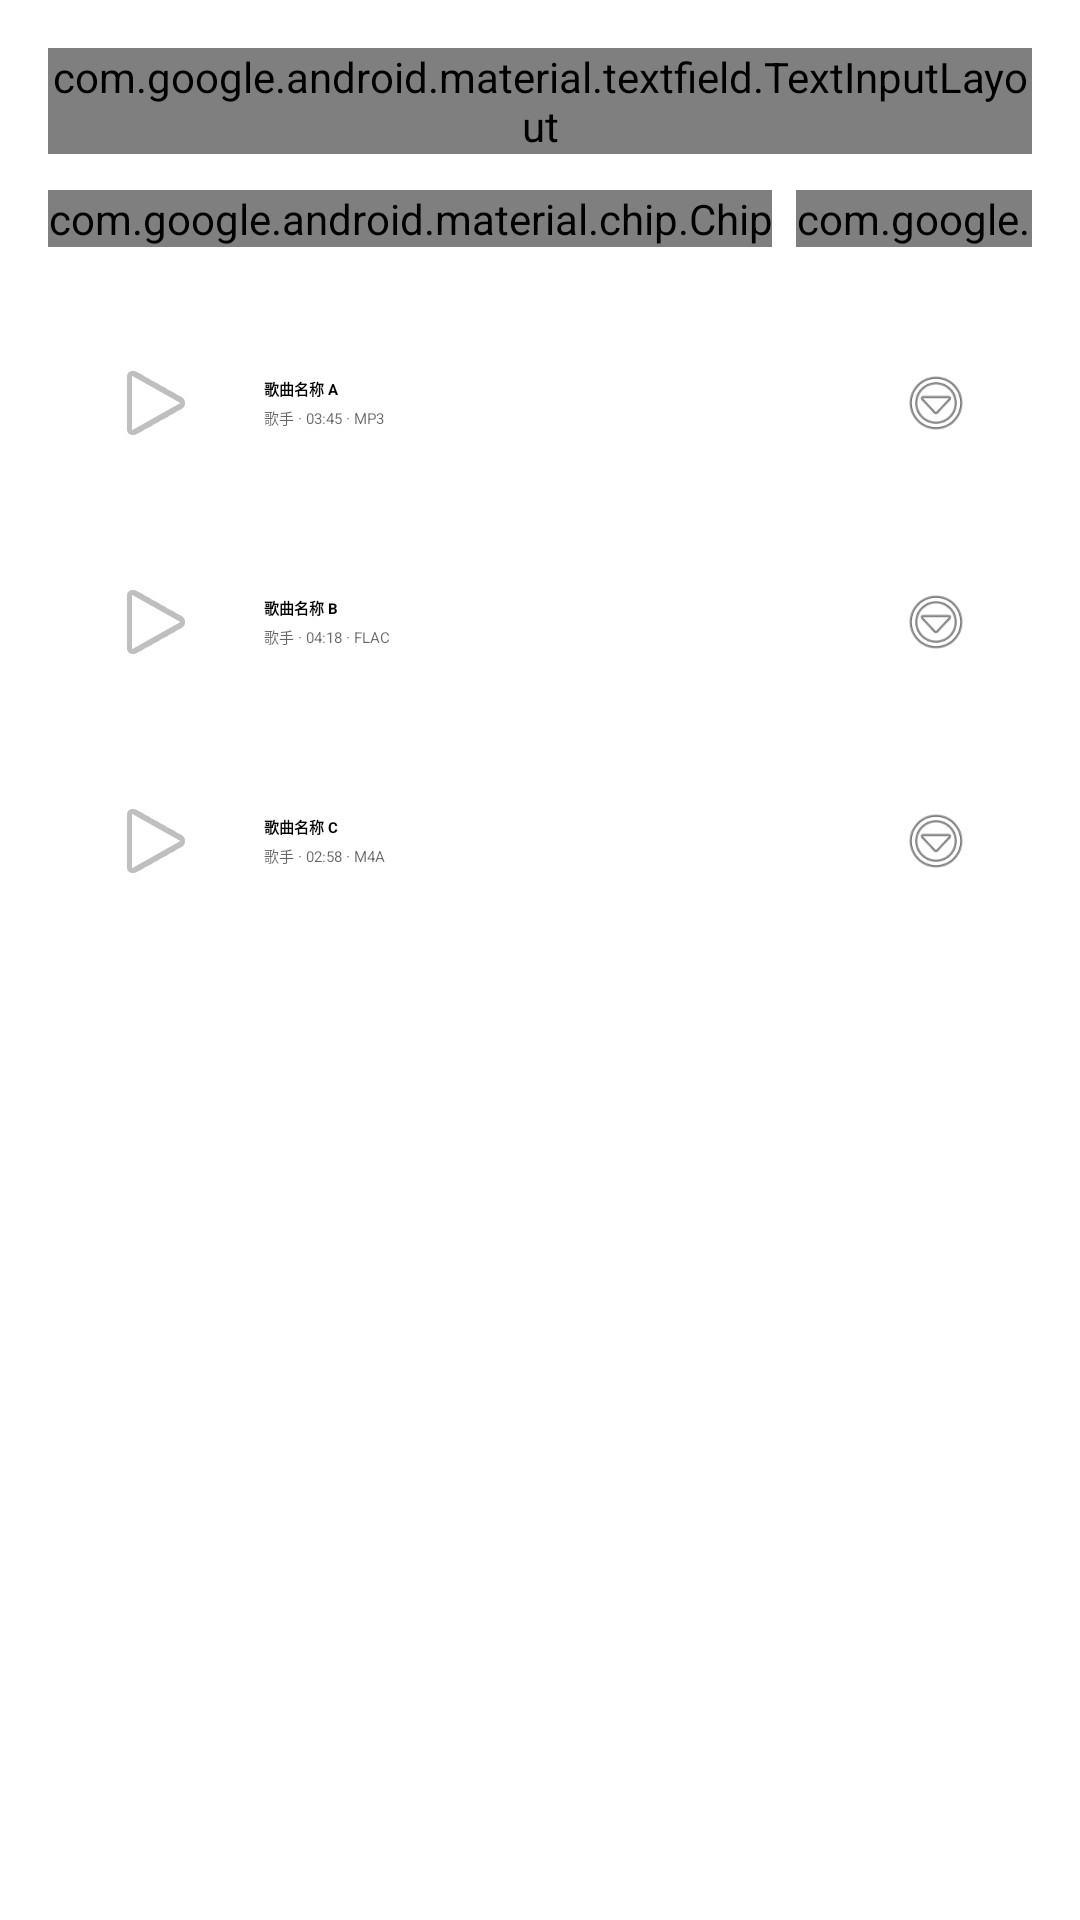

Layout XML and referenced resources for this Android screen:
<!-- AndroidManifest.xml: application theme Theme.MyMedia -->
<!-- res/layout/fragment_music.xml -->
<?xml version="1.0" encoding="utf-8"?>
<LinearLayout xmlns:android="http://schemas.android.com/apk/res/android"
    xmlns:app="http://schemas.android.com/apk/res-auto"
    android:layout_width="match_parent"
    android:layout_height="match_parent"
    android:orientation="vertical"
    android:background="?android:attr/colorBackground"
    android:padding="16dp">

    
    <com.google.android.material.textfield.TextInputLayout
        android:id="@+id/search_layout"
        android:layout_width="match_parent"
        android:layout_height="wrap_content"
        android:hint="搜索音乐"
        style="@style/Widget.Material3.TextInputLayout.OutlinedBox"
        app:startIconDrawable="@android:drawable/ic_menu_search"
        app:cardCornerRadius="24dp"
        android:layout_marginBottom="12dp">

        <com.google.android.material.textfield.TextInputEditText
            android:id="@+id/et_search"
            android:layout_width="match_parent"
            android:layout_height="wrap_content"
            android:inputType="text"
            android:singleLine="true" />
    </com.google.android.material.textfield.TextInputLayout>

    
    <HorizontalScrollView
        android:layout_width="match_parent"
        android:layout_height="wrap_content"
        android:scrollbars="none"
        android:layout_marginBottom="16dp">

        <com.google.android.material.chip.ChipGroup
            android:layout_width="wrap_content"
            android:layout_height="wrap_content"
            app:singleLine="true"
            app:singleSelection="true">

            <com.google.android.material.chip.Chip
                android:layout_width="wrap_content"
                android:layout_height="wrap_content"
                android:text="全部"
                android:checked="true"
                style="@style/Widget.Material3.Chip.Filter" />

            <com.google.android.material.chip.Chip
                android:layout_width="wrap_content"
                android:layout_height="wrap_content"
                android:text="最近播放"
                style="@style/Widget.Material3.Chip.Filter" />
        </com.google.android.material.chip.ChipGroup>
    </HorizontalScrollView>

    
    <androidx.core.widget.NestedScrollView
        android:layout_width="match_parent"
        android:layout_height="0dp"
        android:layout_weight="1"
        android:fillViewport="true">

        <LinearLayout
            android:layout_width="match_parent"
            android:layout_height="wrap_content"
            android:orientation="vertical">

                
                <LinearLayout
                    android:layout_width="match_parent"
                    android:layout_height="72dp"
                    android:orientation="horizontal"
                    android:gravity="center_vertical"
                    android:padding="12dp">

                    <com.google.android.material.imageview.ShapeableImageView
                        android:layout_width="48dp"
                        android:layout_height="48dp"
                        android:background="?attr/colorSurfaceVariant"
                        android:scaleType="center"
                        android:src="@android:drawable/ic_media_play"
                        app:shapeAppearanceOverlay="@style/ShapeAppearance.Material3.Corner.Small"
                        android:layout_marginEnd="12dp" />

                    <LinearLayout
                        android:layout_width="0dp"
                        android:layout_height="wrap_content"
                        android:layout_weight="1"
                        android:orientation="vertical">

                        <TextView
                            android:layout_width="wrap_content"
                            android:layout_height="wrap_content"
                            android:text="歌曲名称 A"
                            android:textAppearance="?attr/textAppearanceBodyLarge"
                            android:textStyle="bold"
                            android:ellipsize="end"
                            android:singleLine="true" />

                        <TextView
                            android:layout_width="wrap_content"
                            android:layout_height="wrap_content"
                            android:text="歌手 · 03:45 · MP3"
                            android:textAppearance="?attr/textAppearanceBodyMedium"
                            android:textColor="?android:attr/textColorSecondary"
                            android:layout_marginTop="2dp" />
                    </LinearLayout>

                    <ImageView
                        android:layout_width="40dp"
                        android:layout_height="40dp"
                        android:padding="8dp"
                        android:src="@android:drawable/ic_menu_more"
                        android:background="?attr/selectableItemBackgroundBorderless"
                        android:contentDescription="更多选项" />
                </LinearLayout>

                <View
                    android:layout_width="match_parent"
                    android:layout_height="1dp"
                    android:background="?attr/colorOutlineVariant"
                    android:layout_marginStart="72dp"/>

                
                <LinearLayout
                    android:layout_width="match_parent"
                    android:layout_height="72dp"
                    android:orientation="horizontal"
                    android:gravity="center_vertical"
                    android:padding="12dp">

                    <com.google.android.material.imageview.ShapeableImageView
                        android:layout_width="48dp"
                        android:layout_height="48dp"
                        android:background="?attr/colorSurfaceVariant"
                        android:scaleType="center"
                        android:src="@android:drawable/ic_media_play"
                        app:shapeAppearanceOverlay="@style/ShapeAppearance.Material3.Corner.Small"
                        android:layout_marginEnd="12dp" />

                    <LinearLayout
                        android:layout_width="0dp"
                        android:layout_height="wrap_content"
                        android:layout_weight="1"
                        android:orientation="vertical">

                        <TextView
                            android:layout_width="wrap_content"
                            android:layout_height="wrap_content"
                            android:text="歌曲名称 B"
                            android:textAppearance="?attr/textAppearanceBodyLarge"
                            android:textStyle="bold"
                            android:ellipsize="end"
                            android:singleLine="true" />

                        <TextView
                            android:layout_width="wrap_content"
                            android:layout_height="wrap_content"
                            android:text="歌手 · 04:18 · FLAC"
                            android:textAppearance="?attr/textAppearanceBodyMedium"
                            android:textColor="?android:attr/textColorSecondary"
                            android:layout_marginTop="2dp" />
                    </LinearLayout>

                    <ImageView
                        android:layout_width="40dp"
                        android:layout_height="40dp"
                        android:padding="8dp"
                        android:src="@android:drawable/ic_menu_more"
                        android:background="?attr/selectableItemBackgroundBorderless"
                        android:contentDescription="更多选项" />
                </LinearLayout>

                <View
                    android:layout_width="match_parent"
                    android:layout_height="1dp"
                    android:background="?attr/colorOutlineVariant"
                    android:layout_marginStart="72dp"/>

                
                <LinearLayout
                    android:layout_width="match_parent"
                    android:layout_height="72dp"
                    android:orientation="horizontal"
                    android:gravity="center_vertical"
                    android:padding="12dp">

                    <com.google.android.material.imageview.ShapeableImageView
                        android:layout_width="48dp"
                        android:layout_height="48dp"
                        android:background="?attr/colorSurfaceVariant"
                        android:scaleType="center"
                        android:src="@android:drawable/ic_media_play"
                        app:shapeAppearanceOverlay="@style/ShapeAppearance.Material3.Corner.Small"
                        android:layout_marginEnd="12dp" />

                    <LinearLayout
                        android:layout_width="0dp"
                        android:layout_height="wrap_content"
                        android:layout_weight="1"
                        android:orientation="vertical">

                        <TextView
                            android:layout_width="wrap_content"
                            android:layout_height="wrap_content"
                            android:text="歌曲名称 C"
                            android:textAppearance="?attr/textAppearanceBodyLarge"
                            android:textStyle="bold"
                            android:ellipsize="end"
                            android:singleLine="true" />

                        <TextView
                            android:layout_width="wrap_content"
                            android:layout_height="wrap_content"
                            android:text="歌手 · 02:58 · M4A"
                            android:textAppearance="?attr/textAppearanceBodyMedium"
                            android:textColor="?android:attr/textColorSecondary"
                            android:layout_marginTop="2dp" />
                    </LinearLayout>

                    <ImageView
                        android:layout_width="40dp"
                        android:layout_height="40dp"
                        android:padding="8dp"
                        android:src="@android:drawable/ic_menu_more"
                        android:background="?attr/selectableItemBackgroundBorderless"
                        android:contentDescription="更多选项" />
                </LinearLayout>

        </LinearLayout>
    </androidx.core.widget.NestedScrollView>

</LinearLayout>
<!-- resources referenced by this layout -->
<resources>
  <style name="Theme.MyMedia" parent="Theme.MaterialComponents.DayNight.DarkActionBar">
          
          <item name="colorPrimary">@color/purple_500</item>
          <item name="colorPrimaryVariant">@color/purple_700</item>
          <item name="colorOnPrimary">@color/white</item>
          
          <item name="colorSecondary">@color/teal_200</item>
          <item name="colorSecondaryVariant">@color/teal_700</item>
          <item name="colorOnSecondary">@color/black</item>
          
          <item name="android:statusBarColor">?attr/colorPrimaryVariant</item>
          
      </style>
  <!-- not gathered from this repository: default colours our renderer supplied (Android Studio template values) -->
  <color name="purple_500">#FF6200EE</color>
  <color name="purple_700">#FF3700B3</color>
  <color name="teal_200">#FF03DAC5</color>
  <color name="teal_700">#FF018786</color>
  <color name="black">#FF000000</color>
  <color name="white">#FFFFFFFF</color>
</resources>
